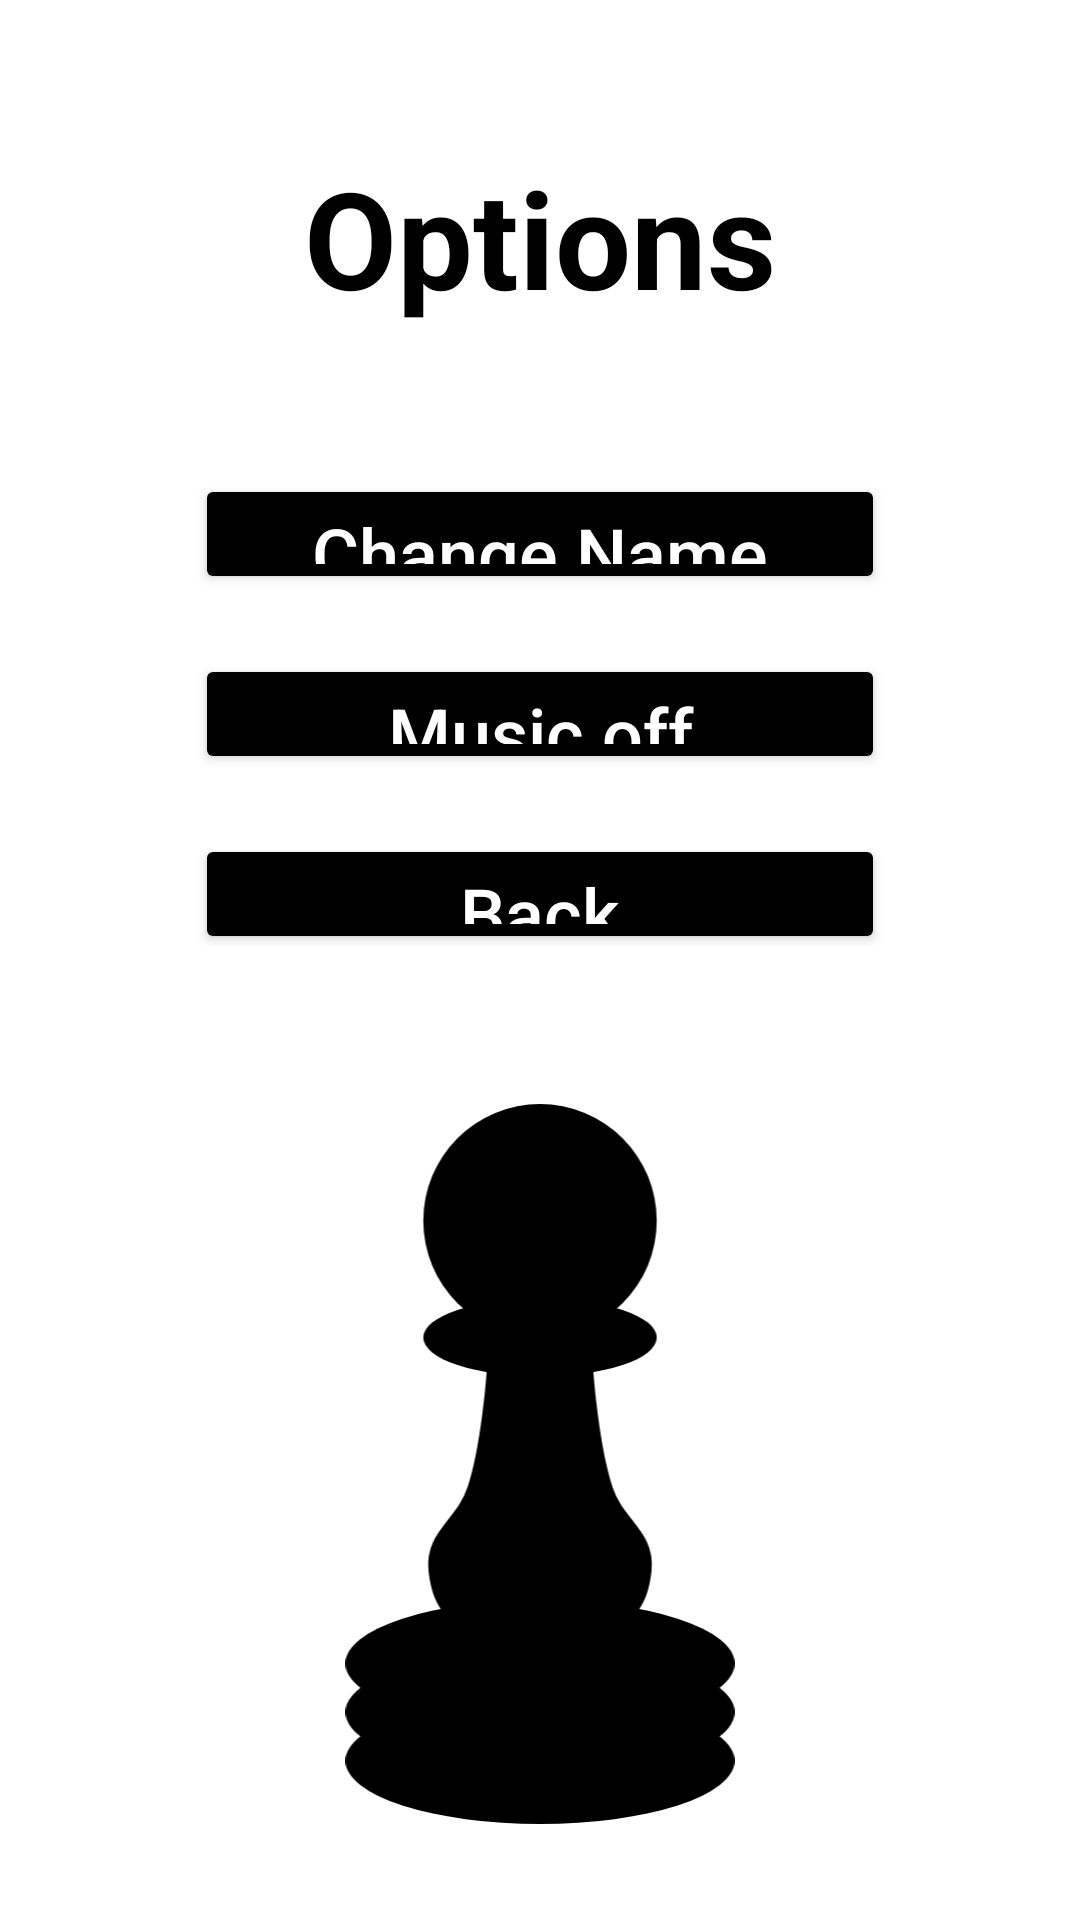

Android layout source for this screen:
<!-- AndroidManifest.xml: application theme Theme.ChessMate -->
<!-- res/layout/activity_options.xml -->
<?xml version="1.0" encoding="utf-8"?>
<androidx.constraintlayout.widget.ConstraintLayout xmlns:android="http://schemas.android.com/apk/res/android"
    xmlns:app="http://schemas.android.com/apk/res-auto"
    android:layout_width="match_parent"
    android:layout_height="match_parent">

    <TextView
        android:id="@+id/activity_label"
        style="@style/DefaultHeading"
        android:text="Options"
        app:layout_constraintBottom_toTopOf="@+id/changeName"
        app:layout_constraintEnd_toEndOf="parent"
        app:layout_constraintStart_toStartOf="parent"
        app:layout_constraintTop_toTopOf="parent"/>

    <Button
        android:id="@+id/changeName"
        style="@style/DefaultButton"
        android:text="Change Name"
        android:layout_marginBottom="20dp"
        app:layout_constraintBottom_toTopOf="@+id/toggle_music"
        app:layout_constraintEnd_toEndOf="parent"
        app:layout_constraintStart_toStartOf="parent" />

    <Button
        android:id="@+id/toggle_music"
        style="@style/DefaultButton"
        android:layout_marginBottom="20dp"
        android:text="Music off"
        app:layout_constraintBottom_toTopOf="@+id/backButtonOptions"
        app:layout_constraintEnd_toEndOf="parent"
        app:layout_constraintStart_toStartOf="parent" />

    <Button
        android:id="@+id/backButtonOptions"
        style="@style/DefaultButton"
        android:layout_marginBottom="50dp"
        android:text="Back"
        app:layout_constraintBottom_toTopOf="@+id/imageView4"
        app:layout_constraintEnd_toEndOf="parent"
        app:layout_constraintStart_toStartOf="parent" />

    <ImageView
        android:id="@+id/imageView4"
        android:layout_width="200dp"
        android:layout_height="240dp"
        android:layout_marginBottom="32dp"
        app:layout_constraintBottom_toBottomOf="parent"
        app:layout_constraintEnd_toEndOf="parent"
        app:layout_constraintStart_toStartOf="parent"
        app:srcCompat="@drawable/ic_pawn2_0" />

</androidx.constraintlayout.widget.ConstraintLayout>
<!-- resources referenced by this layout -->
<resources>
  <!-- drawable ic_pawn2_0 (drawable) -->
  <vector xmlns:android="http://schemas.android.com/apk/res/android"
      android:width="40dp"
      android:height="74dp"
      android:viewportWidth="40"
      android:viewportHeight="74">
    <path
        android:pathData="M20,12m-12,0a12,12 0,1 1,24 0a12,12 0,1 1,-24 0"
        android:fillColor="?attr/colorOnSecondary"/>
    <path
        android:pathData="M0,57.5a20,6.5 0,1 0,40 0a20,6.5 0,1 0,-40 0z"
        android:fillColor="?attr/colorOnSecondary"/>
    <path
        android:pathData="M0,62.5a20,6.5 0,1 0,40 0a20,6.5 0,1 0,-40 0z"
        android:fillColor="?attr/colorOnSecondary"/>
    <path
        android:pathData="M0,67.5a20,6.5 0,1 0,40 0a20,6.5 0,1 0,-40 0z"
        android:fillColor="?attr/colorOnSecondary"/>
    <path
        android:pathData="M8,24a12,4 0,1 0,24 0a12,4 0,1 0,-24 0z"
        android:fillColor="?attr/colorOnSecondary"/>
    <path
        android:strokeWidth="1"
        android:pathData="M15.0147,27.5893C15.0147,27.5893 15.5133,23.9999 20,24C24.4867,23.9999 24.9853,27.5893 24.9853,27.5893C24.9853,27.5893 25.5166,35.1239 26.9794,39.5538C28.1357,43.0559 31.3569,44.1909 30.9676,47.9288C30.7516,50.0023 30.2376,51.2775 28.9735,52.7146C26.4295,55.6067 20,52.7146 20,52.7146C20,52.7146 13.5705,55.6067 11.0265,52.7146C9.7624,51.2775 9.2484,50.0023 9.0324,47.9289C8.6431,44.1909 11.8643,43.0559 13.0206,39.5538C14.4834,35.1239 15.0147,27.5893 15.0147,27.5893Z"
        android:fillColor="?attr/colorOnSecondary"
        android:strokeColor="?attr/colorOnSecondary"/>
  </vector>
  <style name="DefaultButton">
          <item name="android:layout_width">230dp</item>
          <item name="android:layout_height">40dp</item>
          <item name="android:textColorHighlight">#2196F3</item>
          <item name="android:textColor">#FFFFFF</item>
          <item name="android:textColorHint">#FFFFFF</item>
          <item name="android:insetTop">0dp</item>
          <item name="android:insetBottom">0dp</item>
          <item name="android:textAlignment">center</item>
          <item name="android:textAllCaps">false</item>
          <item name="android:textSize">24sp</item>
          <item name="android:shadowColor">#000000</item>
          <item name="backgroundTint">?attr/colorOnPrimary</item>
          <item name="cornerRadius">10dp</item>
          <item name="strokeWidth">1dp</item>
      </style>
  <style name="DefaultHeading">
          <item name="android:layout_width">wrap_content</item>
          <item name="android:layout_height">wrap_content</item>
          <item name="android:textAlignment">center</item>
          <item name="android:textSize">45sp</item>
          <item name="android:textStyle">bold</item>
      </style>
  <style name="Theme.ChessMate" parent="Theme.MaterialComponents.DayNight.DarkActionBar">
          
          <item name="colorPrimary">@color/purple_500</item>
          <item name="colorPrimaryVariant">@color/purple_700</item>
          <item name="colorOnPrimary">@color/black</item>
          
          <item name="colorSecondary">@color/black</item>
          <item name="colorSecondaryVariant">@color/teal_700</item>
          <item name="colorOnSecondary">@color/black</item>
          
          <item name="android:statusBarColor" tools:targetApi="l">?attr/colorPrimaryVariant</item>
          
          <item name="android:textColor">@color/black</item>
      </style>
  <color name="purple_500">#FFFFFF</color>
  <color name="purple_700">#FFFFFF</color>
  <color name="black">#FF000000</color>
  <color name="teal_700">#FF018786</color>
</resources>
